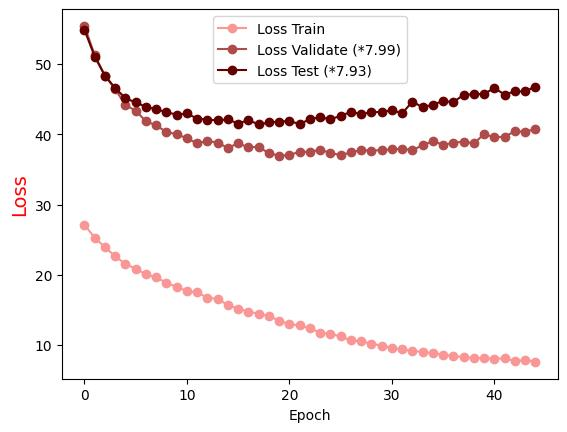

The table this chart was drawn from, first rows:
Epoch, Loss Train, Loss Validate (*7.99), Loss Test (*7.93)
0.0, 27.13, 55.42, 54.87
1.0, 25.27, 51.25, 51.06
2.0, 23.95, 48.33, 48.32
3.0, 22.63, 46.42, 46.58
4.0, 21.54, 44.16, 45.12
5.0, 20.87, 43.34, 44.52
6.0, 20.05, 41.84, 43.9
7.0, 19.62, 41.27, 43.55
8.0, 18.87, 40.31, 43.15
9.0, 18.29, 40.01, 42.79
10.0, 17.71, 39.42, 42.96
11.0, 17.49, 38.71, 42.22
12.0, 16.74, 39.06, 42.09
13.0, 16.54, 38.8, 41.97
14.0, 15.68, 38.05, 42.11
15.0, 15.19, 38.73, 41.52
16.0, 14.78, 38.13, 42.02
17.0, 14.45, 38.22, 41.39
18.0, 14.15, 37.28, 41.68
19.0, 13.46, 36.97, 41.8
20.0, 12.97, 37.02, 41.89
21.0, 12.79, 37.54, 41.44
22.0, 12.37, 37.47, 42.16
23.0, 11.77, 37.81, 42.41
24.0, 11.59, 37.35, 42.14
25.0, 11.23, 37.03, 42.61
26.0, 10.67, 37.43, 43.2
27.0, 10.53, 37.73, 42.85
28.0, 10.21, 37.68, 43.15
29.0, 9.9, 37.73, 43.17
30.0, 9.616, 37.85, 43.42
31.0, 9.37, 37.93, 42.99
32.0, 9.182, 37.75, 44.63
33.0, 9.014, 38.42, 43.85
34.0, 8.842, 39.04, 44.22
35.0, 8.639, 38.49, 44.73
36.0, 8.422, 38.79, 44.56
37.0, 8.317, 38.95, 45.62
38.0, 8.109, 38.69, 45.69
39.0, 8.17, 40.02, 45.74
40.0, 8.044, 39.57, 46.57
41.0, 8.116, 39.65, 45.65
42.0, 7.716, 40.41, 46.09
43.0, 7.874, 40.38, 46.1
44.0, 7.602, 40.74, 46.78
